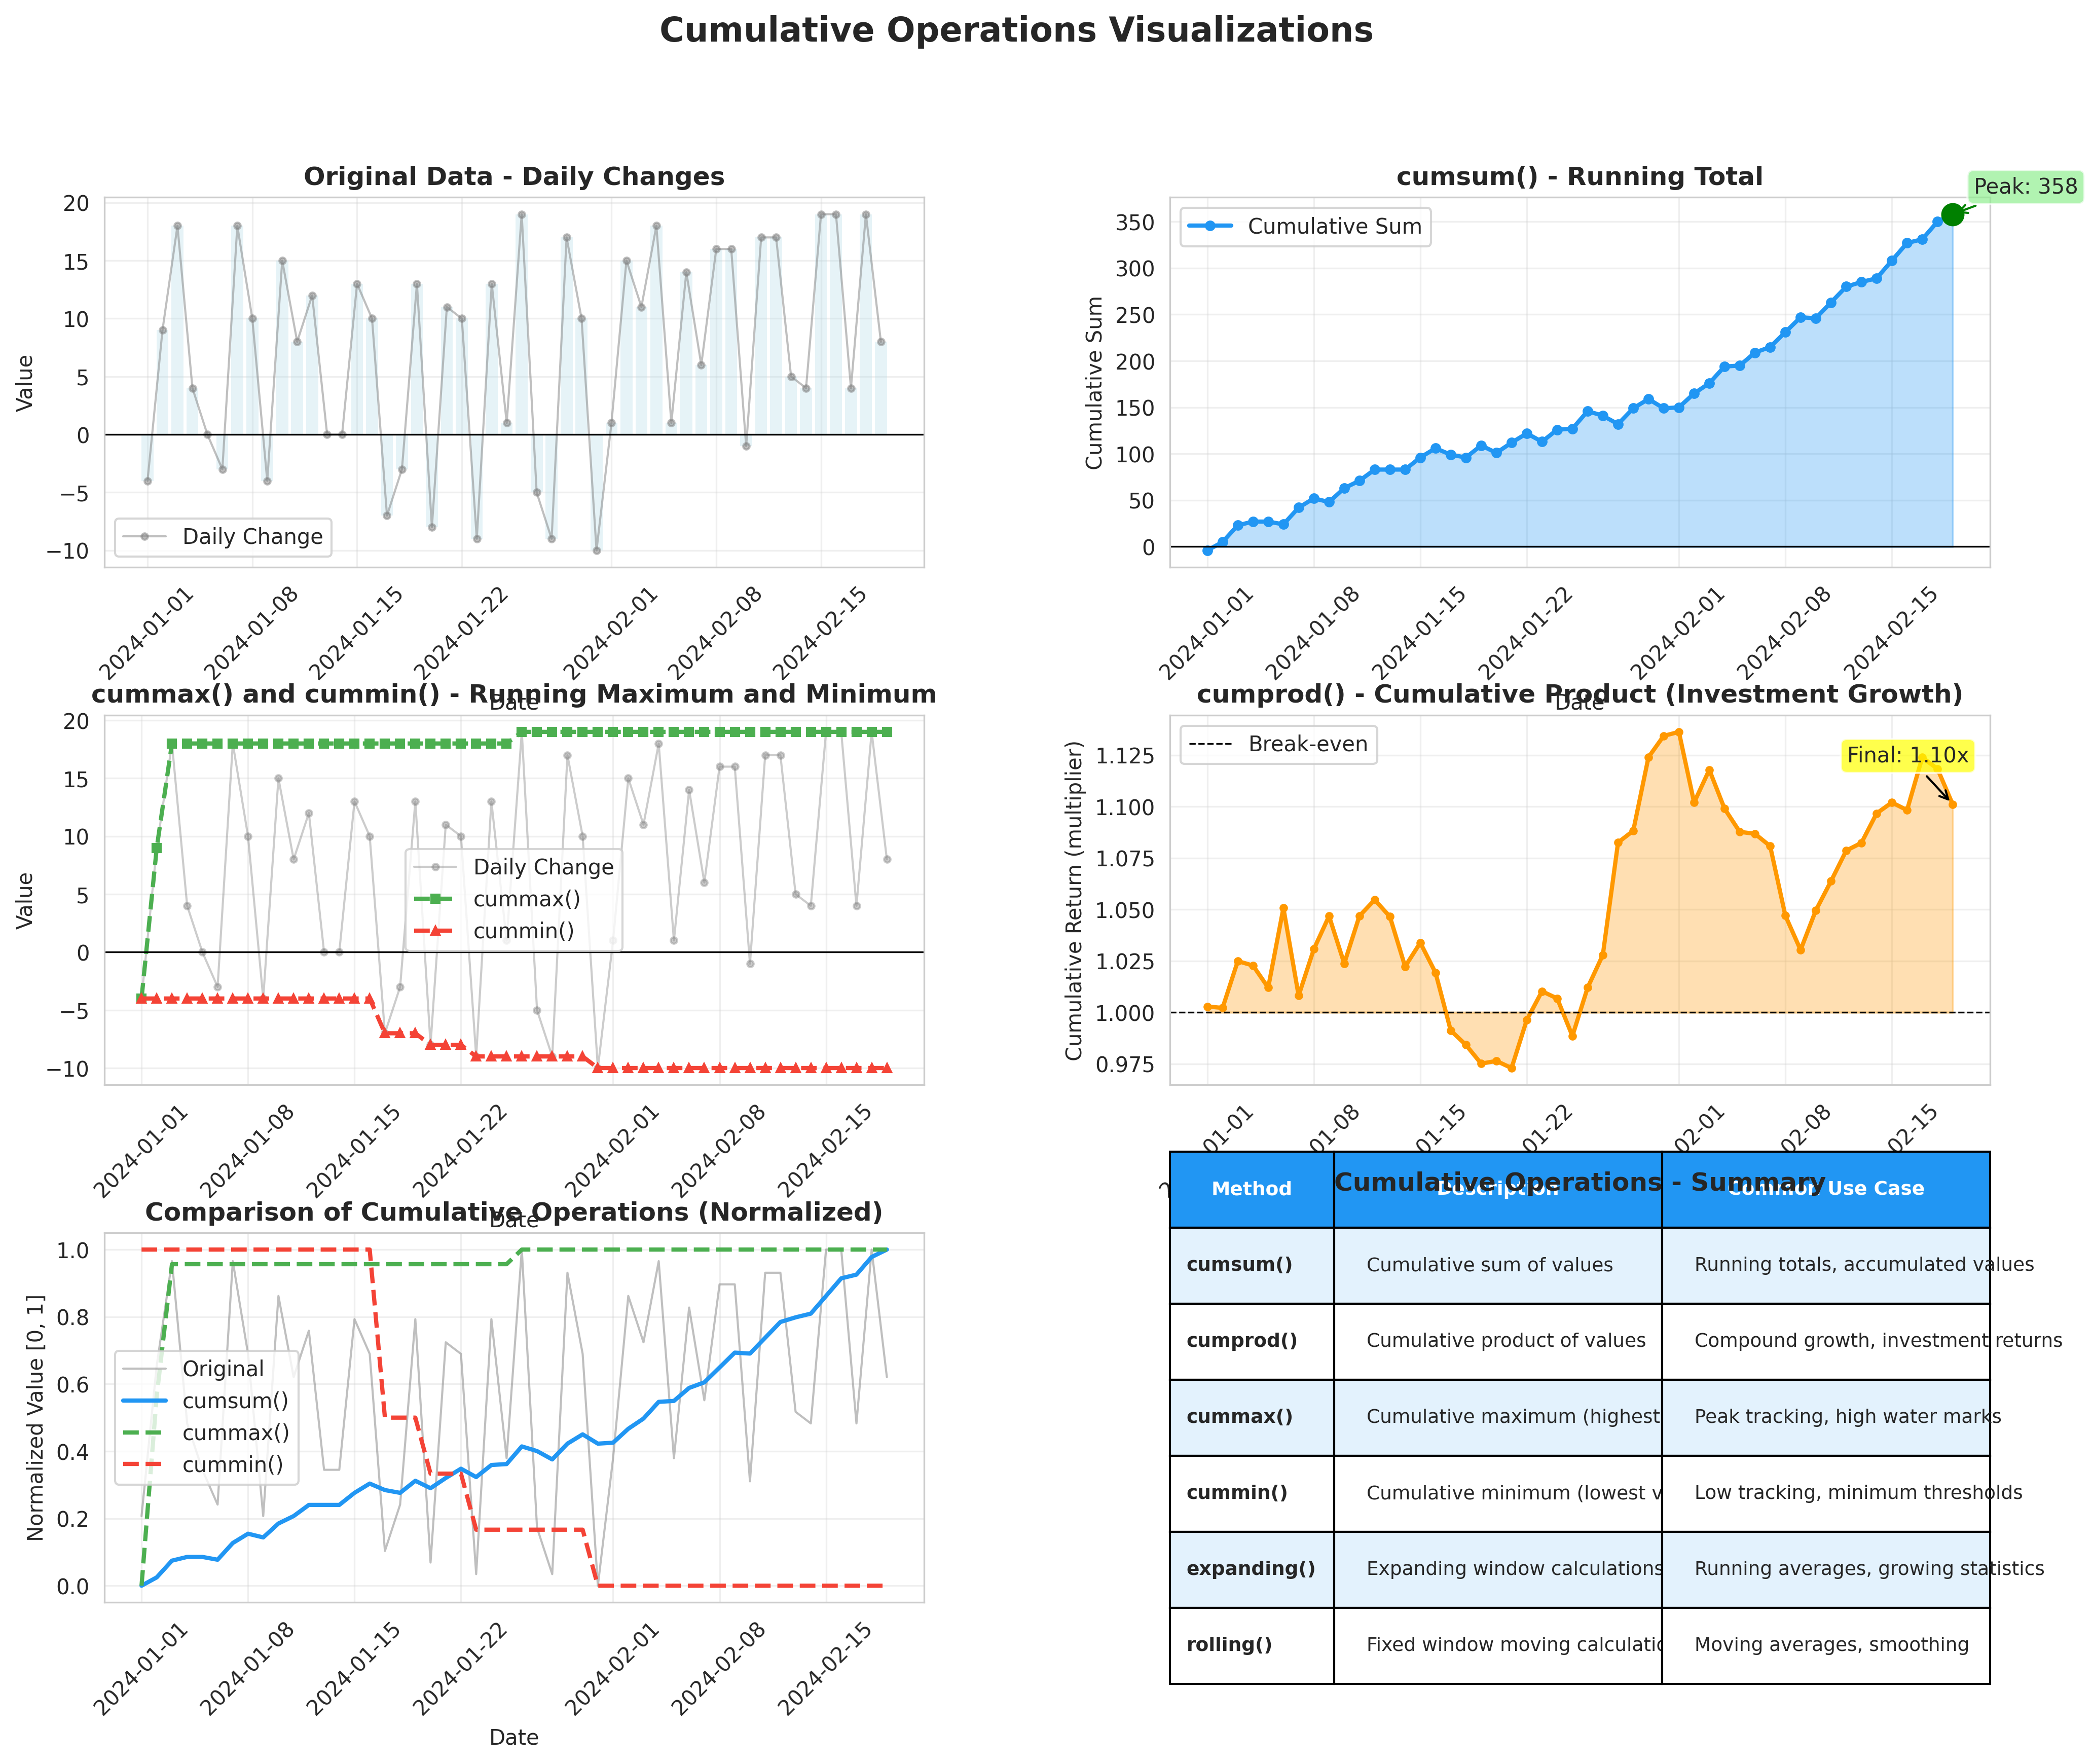

Generate this figure with Python:
"""
Visualization for Cumulative Operations
Shows cumsum, cumprod, cummax, cummin and other accumulation methods
"""
import os
import pandas as pd
import numpy as np
import matplotlib.pyplot as plt
import seaborn as sns

# Set style
sns.set_style("whitegrid")

# Create sample data
np.random.seed(42)
dates = pd.date_range('2024-01-01', periods=50, freq='D')
daily_values = np.random.randint(-10, 20, 50)
df = pd.DataFrame({
    'date': dates,
    'daily_change': daily_values
})

df['cumsum'] = df['daily_change'].cumsum()
df['cummax'] = df['daily_change'].cummax()
df['cummin'] = df['daily_change'].cummin()
df['cumprod'] = (1 + df['daily_change']/100).cumprod()

# Create figure with subplots
fig = plt.figure(figsize=(16, 12))
gs = fig.add_gridspec(3, 2, hspace=0.4, wspace=0.3)

fig.suptitle('Cumulative Operations Visualizations', fontsize=16, fontweight='bold')

# 1. Cumulative Sum
ax1 = fig.add_subplot(gs[0, 0])
ax1.plot(df['date'], df['daily_change'], marker='o', markersize=3,
        alpha=0.5, label='Daily Change', color='gray', linewidth=1)
ax1.bar(df['date'], df['daily_change'], alpha=0.3, color='lightblue',
       edgecolor='none')
ax1.set_title('Original Data - Daily Changes', fontweight='bold')
ax1.set_xlabel('Date')
ax1.set_ylabel('Value')
ax1.legend()
ax1.grid(True, alpha=0.3)
ax1.axhline(0, color='black', linewidth=0.8)
ax1.tick_params(axis='x', rotation=45)

# 2. Cumulative Sum Line
ax2 = fig.add_subplot(gs[0, 1])
ax2.plot(df['date'], df['cumsum'], marker='o', markersize=4,
        linewidth=2, color='#2196F3', label='Cumulative Sum')
ax2.fill_between(df['date'], 0, df['cumsum'], alpha=0.3, color='#2196F3')
ax2.set_title('cumsum() - Running Total', fontweight='bold')
ax2.set_xlabel('Date')
ax2.set_ylabel('Cumulative Sum')
ax2.legend()
ax2.grid(True, alpha=0.3)
ax2.axhline(0, color='black', linewidth=0.8)
ax2.tick_params(axis='x', rotation=45)

# Add annotations for key points
max_idx = df['cumsum'].idxmax()
min_idx = df['cumsum'].idxmin()
ax2.scatter(df.loc[max_idx, 'date'], df.loc[max_idx, 'cumsum'],
           color='green', s=100, zorder=5)
ax2.annotate(f'Peak: {df.loc[max_idx, "cumsum"]:.0f}',
            xy=(df.loc[max_idx, 'date'], df.loc[max_idx, 'cumsum']),
            xytext=(10, 10), textcoords='offset points',
            bbox=dict(boxstyle='round', facecolor='lightgreen', alpha=0.7),
            arrowprops=dict(arrowstyle='->', color='green'))

# 3. Cumulative Max and Min
ax3 = fig.add_subplot(gs[1, 0])
ax3.plot(df['date'], df['daily_change'], marker='o', markersize=3,
        alpha=0.4, label='Daily Change', color='gray', linewidth=1)
ax3.plot(df['date'], df['cummax'], marker='s', markersize=4,
        linewidth=2, color='#4CAF50', label='cummax()', linestyle='--')
ax3.plot(df['date'], df['cummin'], marker='^', markersize=4,
        linewidth=2, color='#F44336', label='cummin()', linestyle='--')
ax3.set_title('cummax() and cummin() - Running Maximum and Minimum', fontweight='bold')
ax3.set_xlabel('Date')
ax3.set_ylabel('Value')
ax3.legend()
ax3.grid(True, alpha=0.3)
ax3.tick_params(axis='x', rotation=45)
ax3.axhline(0, color='black', linewidth=0.8)

# 4. Cumulative Product (with smaller values)
ax4 = fig.add_subplot(gs[1, 1])
# Use percentage returns for cumprod
returns = np.random.randn(50) * 0.02  # 2% daily volatility
df_returns = pd.DataFrame({
    'date': dates,
    'return': returns,
    'cumulative_return': (1 + pd.Series(returns)).cumprod()
})

ax4.plot(df_returns['date'], df_returns['cumulative_return'],
        linewidth=2, color='#FF9800', marker='o', markersize=3)
ax4.fill_between(df_returns['date'], 1, df_returns['cumulative_return'],
                alpha=0.3, color='#FF9800')
ax4.set_title('cumprod() - Cumulative Product (Investment Growth)', fontweight='bold')
ax4.set_xlabel('Date')
ax4.set_ylabel('Cumulative Return (multiplier)')
ax4.grid(True, alpha=0.3)
ax4.axhline(1, color='black', linewidth=0.8, linestyle='--', label='Break-even')
ax4.legend()
ax4.tick_params(axis='x', rotation=45)

# Add final return annotation
final_return = df_returns['cumulative_return'].iloc[-1]
ax4.annotate(f'Final: {final_return:.2f}x',
            xy=(df_returns['date'].iloc[-1], final_return),
            xytext=(-50, 20), textcoords='offset points',
            bbox=dict(boxstyle='round', facecolor='yellow', alpha=0.7),
            arrowprops=dict(arrowstyle='->', color='black'))

# 5. Comparison of all cumulative operations
ax5 = fig.add_subplot(gs[2, 0])
# Normalize for comparison (manual min-max scaling)
def normalize(series):
    return (series - series.min()) / (series.max() - series.min())

df_normalized = pd.DataFrame({
    'daily_change': normalize(df['daily_change']),
    'cumsum': normalize(df['cumsum']),
    'cummax': normalize(df['cummax']),
    'cummin': normalize(df['cummin'])
})

ax5.plot(df['date'], df_normalized['daily_change'], label='Original',
        alpha=0.5, linewidth=1, color='gray')
ax5.plot(df['date'], df_normalized['cumsum'], label='cumsum()',
        linewidth=2, color='#2196F3')
ax5.plot(df['date'], df_normalized['cummax'], label='cummax()',
        linewidth=2, color='#4CAF50', linestyle='--')
ax5.plot(df['date'], df_normalized['cummin'], label='cummin()',
        linewidth=2, color='#F44336', linestyle='--')

ax5.set_title('Comparison of Cumulative Operations (Normalized)', fontweight='bold')
ax5.set_xlabel('Date')
ax5.set_ylabel('Normalized Value [0, 1]')
ax5.legend()
ax5.grid(True, alpha=0.3)
ax5.tick_params(axis='x', rotation=45)

# 6. Summary table
ax6 = fig.add_subplot(gs[2, 1])
ax6.axis('tight')
ax6.axis('off')

summary_data = []
summary_data.append(['Method', 'Description', 'Common Use Case'])
summary_data.append(['cumsum()', 'Cumulative sum of values',
                    'Running totals, accumulated values'])
summary_data.append(['cumprod()', 'Cumulative product of values',
                    'Compound growth, investment returns'])
summary_data.append(['cummax()', 'Cumulative maximum (highest value so far)',
                    'Peak tracking, high water marks'])
summary_data.append(['cummin()', 'Cumulative minimum (lowest value so far)',
                    'Low tracking, minimum thresholds'])
summary_data.append(['expanding()', 'Expanding window calculations',
                    'Running averages, growing statistics'])
summary_data.append(['rolling()', 'Fixed window moving calculations',
                    'Moving averages, smoothing'])

table = ax6.table(cellText=summary_data[1:],
                 colLabels=summary_data[0],
                 cellLoc='left',
                 loc='center',
                 colWidths=[0.2, 0.4, 0.4])

table.auto_set_font_size(False)
table.set_fontsize(9)
table.scale(1, 3)

# Style the header
for i in range(3):
    table[(0, i)].set_facecolor('#2196F3')
    table[(0, i)].set_text_props(weight='bold', color='white')

# Alternate row colors
for i in range(len(summary_data)-1):
    for j in range(3):
        if i % 2 == 0:
            table[(i+1, j)].set_facecolor('#E3F2FD')
        if j == 0:
            table[(i+1, j)].set_text_props(weight='bold')

ax6.set_title('Cumulative Operations - Summary', fontweight='bold', pad=20, fontsize=12)

plt.savefig(os.path.join(os.path.dirname(os.path.abspath(__file__)), '07_cumulative_operations.png'),
            dpi=300, bbox_inches='tight')
print("Saved: 07_cumulative_operations.png")
